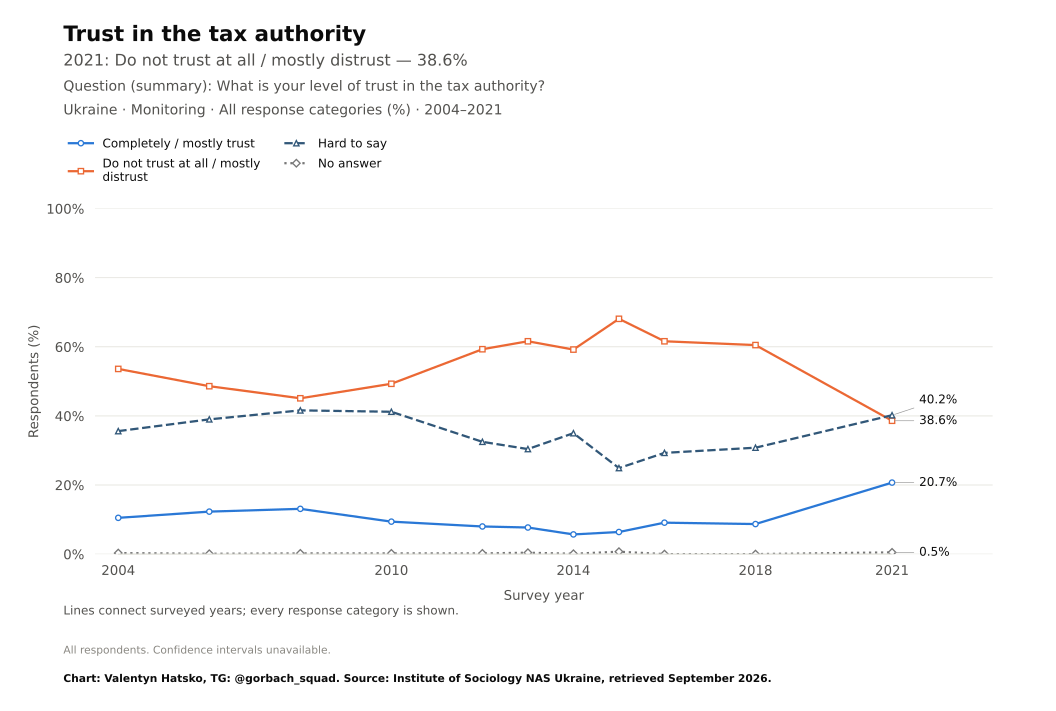

The file beside this chart, header and first rows:
survey, item, year, question_type, source_file, source_field, source_table, source_sha256, response, estimate, se, ci_low, ci_high, n_valid, n_domain, n_psu, kish_n, weight_sum, weighted, variance_method, denominator, excluded_non_numeric_pct, spontaneous_against_democracy_pct, round
Monitoring, trust_tax_authority, 2004, ordinal, monitoring-2021dlya-tipografii.pdf, d6.8, question_trend_source_cells.csv, , Completely / mostly trust, 10.5, , , , , , , , , , , all respondents as published, , , 
Monitoring, trust_tax_authority, 2006, ordinal, monitoring-2021dlya-tipografii.pdf, d6.8, question_trend_source_cells.csv, , Completely / mostly trust, 12.3, , , , , , , , , , , all respondents as published, , , 
Monitoring, trust_tax_authority, 2008, ordinal, monitoring-2021dlya-tipografii.pdf, d6.8, question_trend_source_cells.csv, , Completely / mostly trust, 13.1, , , , , , , , , , , all respondents as published, , , 
Monitoring, trust_tax_authority, 2010, ordinal, monitoring-2021dlya-tipografii.pdf, d6.8, question_trend_source_cells.csv, , Completely / mostly trust, 9.4, , , , , , , , , , , all respondents as published, , , 
Monitoring, trust_tax_authority, 2012, ordinal, monitoring-2021dlya-tipografii.pdf, d6.8, question_trend_source_cells.csv, , Completely / mostly trust, 8.0, , , , , , , , , , , all respondents as published, , , 
Monitoring, trust_tax_authority, 2013, ordinal, monitoring-2021dlya-tipografii.pdf, d6.8, question_trend_source_cells.csv, , Completely / mostly trust, 7.7, , , , , , , , , , , all respondents as published, , , 
Monitoring, trust_tax_authority, 2014, ordinal, monitoring-2021dlya-tipografii.pdf, d6.8, question_trend_source_cells.csv, , Completely / mostly trust, 5.7, , , , , , , , , , , all respondents as published, , , 
Monitoring, trust_tax_authority, 2015, ordinal, monitoring-2021dlya-tipografii.pdf, d6.8, question_trend_source_cells.csv, , Completely / mostly trust, 6.4, , , , , , , , , , , all respondents as published, , , 
Monitoring, trust_tax_authority, 2016, ordinal, monitoring-2021dlya-tipografii.pdf, d6.8, question_trend_source_cells.csv, , Completely / mostly trust, 9.1, , , , , , , , , , , all respondents as published, , , 
Monitoring, trust_tax_authority, 2018, ordinal, monitoring-2021dlya-tipografii.pdf, d6.8, question_trend_source_cells.csv, , Completely / mostly trust, 8.7, , , , , , , , , , , all respondents as published, , , 
Monitoring, trust_tax_authority, 2021, ordinal, monitoring-2021dlya-tipografii.pdf, d6.8, question_trend_source_cells.csv, , Completely / mostly trust, 20.7, , , , , , , , , , , all respondents as published, , , 
Monitoring, trust_tax_authority, 2004, ordinal, monitoring-2021dlya-tipografii.pdf, d6.8, question_trend_source_cells.csv, , Do not trust at all / mostly distrust, 53.6, , , , , , , , , , , all respondents as published, , , 
Monitoring, trust_tax_authority, 2006, ordinal, monitoring-2021dlya-tipografii.pdf, d6.8, question_trend_source_cells.csv, , Do not trust at all / mostly distrust, 48.6, , , , , , , , , , , all respondents as published, , , 
Monitoring, trust_tax_authority, 2008, ordinal, monitoring-2021dlya-tipografii.pdf, d6.8, question_trend_source_cells.csv, , Do not trust at all / mostly distrust, 45.1, , , , , , , , , , , all respondents as published, , , 
Monitoring, trust_tax_authority, 2010, ordinal, monitoring-2021dlya-tipografii.pdf, d6.8, question_trend_source_cells.csv, , Do not trust at all / mostly distrust, 49.3, , , , , , , , , , , all respondents as published, , , 
Monitoring, trust_tax_authority, 2012, ordinal, monitoring-2021dlya-tipografii.pdf, d6.8, question_trend_source_cells.csv, , Do not trust at all / mostly distrust, 59.3, , , , , , , , , , , all respondents as published, , , 
Monitoring, trust_tax_authority, 2013, ordinal, monitoring-2021dlya-tipografii.pdf, d6.8, question_trend_source_cells.csv, , Do not trust at all / mostly distrust, 61.6, , , , , , , , , , , all respondents as published, , , 
Monitoring, trust_tax_authority, 2014, ordinal, monitoring-2021dlya-tipografii.pdf, d6.8, question_trend_source_cells.csv, , Do not trust at all / mostly distrust, 59.2, , , , , , , , , , , all respondents as published, , , 
Monitoring, trust_tax_authority, 2015, ordinal, monitoring-2021dlya-tipografii.pdf, d6.8, question_trend_source_cells.csv, , Do not trust at all / mostly distrust, 68.1, , , , , , , , , , , all respondents as published, , , 
Monitoring, trust_tax_authority, 2016, ordinal, monitoring-2021dlya-tipografii.pdf, d6.8, question_trend_source_cells.csv, , Do not trust at all / mostly distrust, 61.6, , , , , , , , , , , all respondents as published, , , 
Monitoring, trust_tax_authority, 2018, ordinal, monitoring-2021dlya-tipografii.pdf, d6.8, question_trend_source_cells.csv, , Do not trust at all / mostly distrust, 60.5, , , , , , , , , , , all respondents as published, , , 
Monitoring, trust_tax_authority, 2021, ordinal, monitoring-2021dlya-tipografii.pdf, d6.8, question_trend_source_cells.csv, , Do not trust at all / mostly distrust, 38.6, , , , , , , , , , , all respondents as published, , , 
Monitoring, trust_tax_authority, 2004, ordinal, monitoring-2021dlya-tipografii.pdf, d6.8, question_trend_source_cells.csv, , Hard to say, 35.6, , , , , , , , , , , all respondents as published, , , 
Monitoring, trust_tax_authority, 2006, ordinal, monitoring-2021dlya-tipografii.pdf, d6.8, question_trend_source_cells.csv, , Hard to say, 39.0, , , , , , , , , , , all respondents as published, , , 
Monitoring, trust_tax_authority, 2008, ordinal, monitoring-2021dlya-tipografii.pdf, d6.8, question_trend_source_cells.csv, , Hard to say, 41.6, , , , , , , , , , , all respondents as published, , , 
Monitoring, trust_tax_authority, 2010, ordinal, monitoring-2021dlya-tipografii.pdf, d6.8, question_trend_source_cells.csv, , Hard to say, 41.2, , , , , , , , , , , all respondents as published, , , 
Monitoring, trust_tax_authority, 2012, ordinal, monitoring-2021dlya-tipografii.pdf, d6.8, question_trend_source_cells.csv, , Hard to say, 32.5, , , , , , , , , , , all respondents as published, , , 
Monitoring, trust_tax_authority, 2013, ordinal, monitoring-2021dlya-tipografii.pdf, d6.8, question_trend_source_cells.csv, , Hard to say, 30.4, , , , , , , , , , , all respondents as published, , , 
Monitoring, trust_tax_authority, 2014, ordinal, monitoring-2021dlya-tipografii.pdf, d6.8, question_trend_source_cells.csv, , Hard to say, 35.0, , , , , , , , , , , all respondents as published, , , 
Monitoring, trust_tax_authority, 2015, ordinal, monitoring-2021dlya-tipografii.pdf, d6.8, question_trend_source_cells.csv, , Hard to say, 24.9, , , , , , , , , , , all respondents as published, , , 
Monitoring, trust_tax_authority, 2016, ordinal, monitoring-2021dlya-tipografii.pdf, d6.8, question_trend_source_cells.csv, , Hard to say, 29.3, , , , , , , , , , , all respondents as published, , , 
Monitoring, trust_tax_authority, 2018, ordinal, monitoring-2021dlya-tipografii.pdf, d6.8, question_trend_source_cells.csv, , Hard to say, 30.8, , , , , , , , , , , all respondents as published, , , 
Monitoring, trust_tax_authority, 2021, ordinal, monitoring-2021dlya-tipografii.pdf, d6.8, question_trend_source_cells.csv, , Hard to say, 40.2, , , , , , , , , , , all respondents as published, , , 
Monitoring, trust_tax_authority, 2004, ordinal, monitoring-2021dlya-tipografii.pdf, d6.8, question_trend_source_cells.csv, , No answer, 0.3, , , , , , , , , , , all respondents as published, , , 
Monitoring, trust_tax_authority, 2006, ordinal, monitoring-2021dlya-tipografii.pdf, d6.8, question_trend_source_cells.csv, , No answer, 0.1, , , , , , , , , , , all respondents as published, , , 
Monitoring, trust_tax_authority, 2008, ordinal, monitoring-2021dlya-tipografii.pdf, d6.8, question_trend_source_cells.csv, , No answer, 0.2, , , , , , , , , , , all respondents as published, , , 
Monitoring, trust_tax_authority, 2010, ordinal, monitoring-2021dlya-tipografii.pdf, d6.8, question_trend_source_cells.csv, , No answer, 0.2, , , , , , , , , , , all respondents as published, , , 
Monitoring, trust_tax_authority, 2012, ordinal, monitoring-2021dlya-tipografii.pdf, d6.8, question_trend_source_cells.csv, , No answer, 0.2, , , , , , , , , , , all respondents as published, , , 
Monitoring, trust_tax_authority, 2013, ordinal, monitoring-2021dlya-tipografii.pdf, d6.8, question_trend_source_cells.csv, , No answer, 0.4, , , , , , , , , , , all respondents as published, , , 
Monitoring, trust_tax_authority, 2014, ordinal, monitoring-2021dlya-tipografii.pdf, d6.8, question_trend_source_cells.csv, , No answer, 0.1, , , , , , , , , , , all respondents as published, , , 
Monitoring, trust_tax_authority, 2015, ordinal, monitoring-2021dlya-tipografii.pdf, d6.8, question_trend_source_cells.csv, , No answer, 0.7, , , , , , , , , , , all respondents as published, , , 
Monitoring, trust_tax_authority, 2016, ordinal, monitoring-2021dlya-tipografii.pdf, d6.8, question_trend_source_cells.csv, , No answer, 0.0, , , , , , , , , , , all respondents as published, , , 
Monitoring, trust_tax_authority, 2018, ordinal, monitoring-2021dlya-tipografii.pdf, d6.8, question_trend_source_cells.csv, , No answer, 0.0, , , , , , , , , , , all respondents as published, , , 
Monitoring, trust_tax_authority, 2021, ordinal, monitoring-2021dlya-tipografii.pdf, d6.8, question_trend_source_cells.csv, , No answer, 0.5, , , , , , , , , , , all respondents as published, , , 
